Run: headless pygame with SDL's dummy video driver; simulated clock (each Clock.tick advances the game by its frame time, no real sleeping); random seed 0; keys injected as events and as key.get_pressed() state; no mouse input.
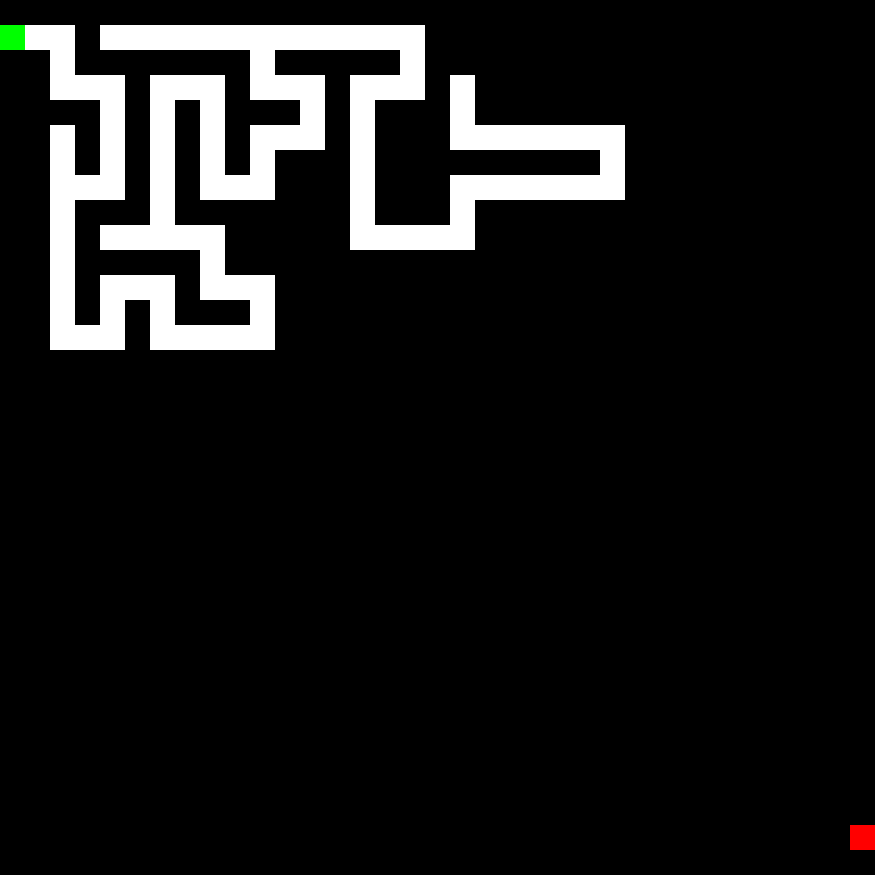
Frame 1 of 4 · flips 1–60 · no input
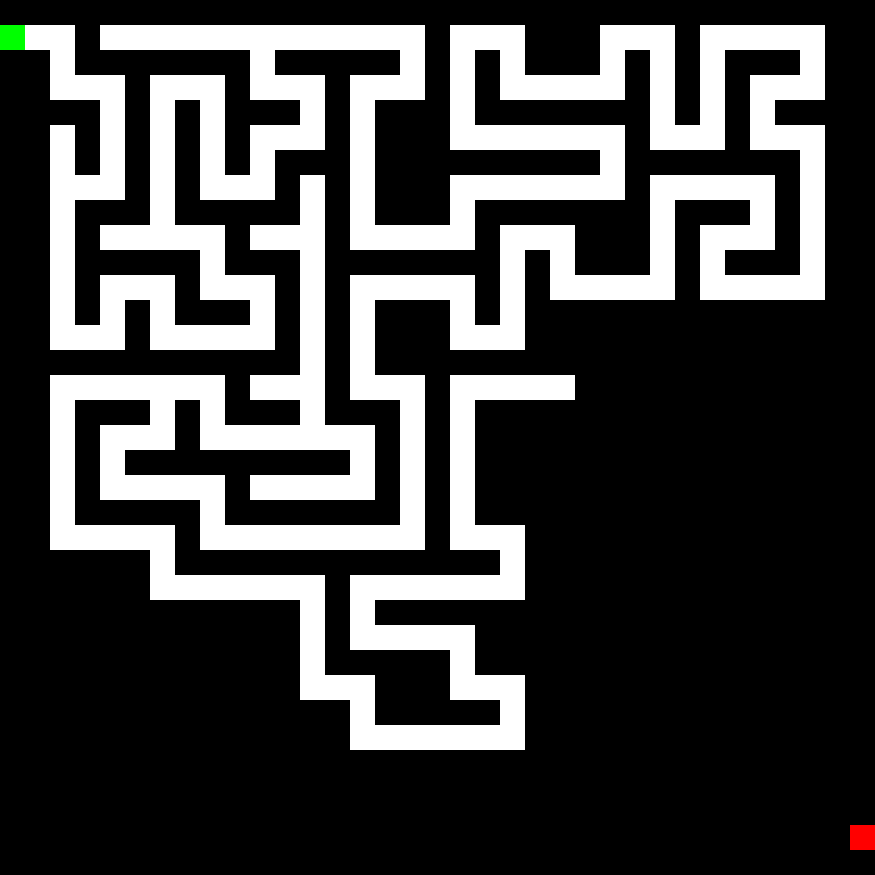
Frame 2 of 4 · flips 61–180 · tapped SPACE, RETURN · held RIGHT (→), D
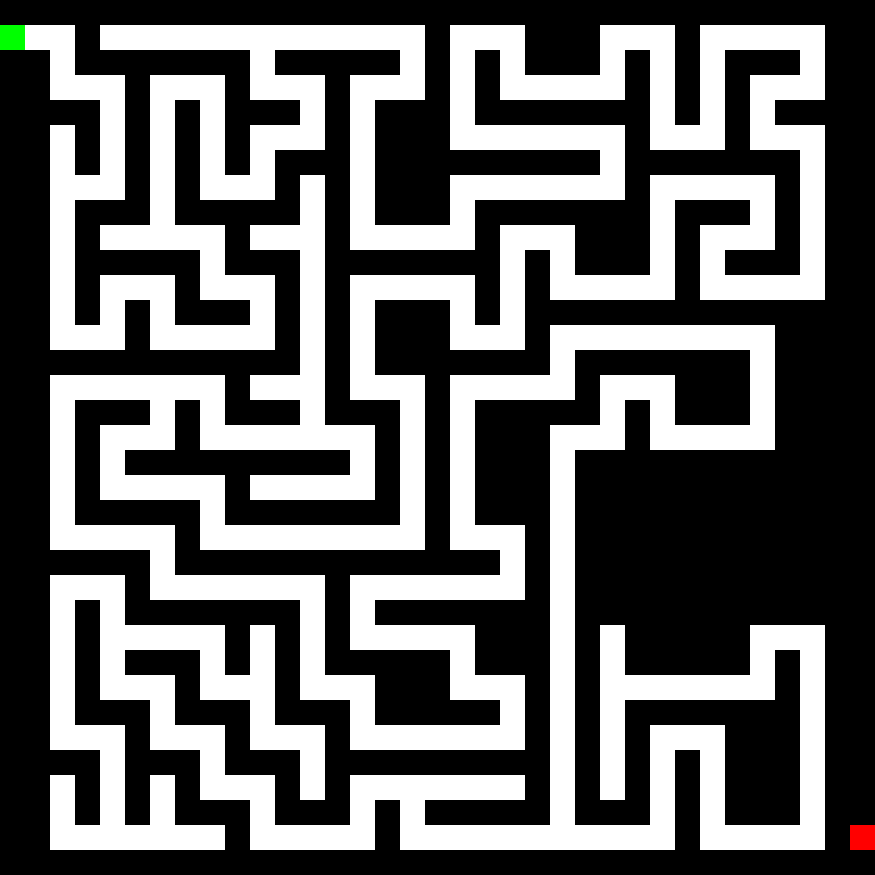
Frame 3 of 4 · flips 181–300 · held DOWN (↓), S
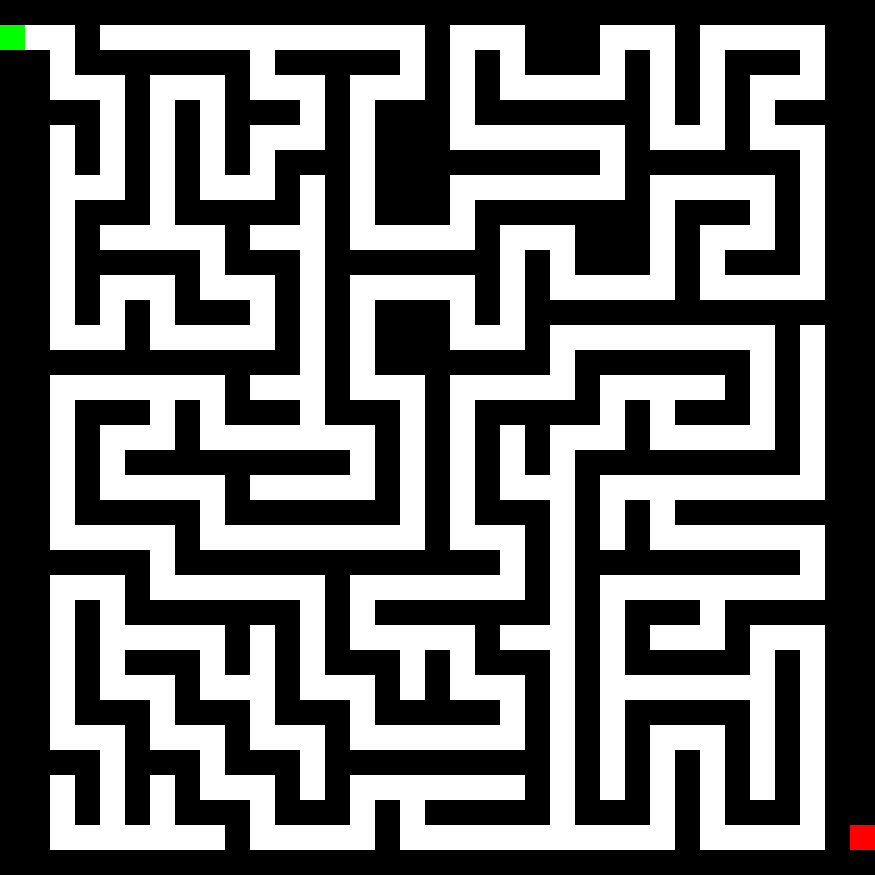
Frame 4 of 4 · flips 301–420 · held LEFT (←), A, UP (↑), W

The pygame program that drew these frames:

import pygame
import random
import sys

maze_size = 35  # taille du labyrinth
cote = 25  # coté d'une cellule

# Créer les matrices
case = [[0 for lig in range(maze_size)] for col in range(maze_size)]
pixel = [[ 0  for lig in range(maze_size)] for col in range(maze_size)]

# Données initiales
def main():
    for y in range(maze_size):
        for x in range(maze_size):
            case[x][y] = pygame.Rect(x * cote, y * cote, cote, cote)
    # placer les pixels et créer le labyrinthe
    init_pixel()
    create_maze()
    complexe()
    distance, _ = find_shortest_path((0, 1), (maze_size - 1, maze_size - 2))
    path = retrace_path((0, 1), (maze_size - 1, maze_size - 2), distance)
    draw_path(path)
    print("FINI")


def init_pixel(): # placer les pixels
    for x in range(maze_size):
        pixel[x][0] = "WALL"
        pixel[x][maze_size-1] = "WALL"
        pixel[0][x] = "WALL"
        pixel[maze_size-1][x] = "WALL"
    for i in range(1,maze_size-1):
        for j in range(1,maze_size-1):
            pixel[i][j] = False

def create_maze(): # Exploration exhaustive / Depth-first search
    x = 0
    y = 1
    x_position=[]
    y_position=[]

    while x != maze_size-1 or y != maze_size-2:
        if len(check(x,y)) >= 1:
            Dir = random.choice(check(x,y))
        else:
            Dir = []
        if Dir == "EAST":
            pixel[x+2][y] = True
            pixel[x+1][y] = True
            x_position.append(x)
            y_position.append(y)
            x += 2
        elif Dir == "WEST":
            pixel[x-2][y] = True
            pixel[x-1][y] = True
            x_position.append(x)
            y_position.append(y)
            x -= 2
        elif Dir == "SOUTH":
            pixel[x][y+2] = True
            pixel[x][y+1] = True
            x_position.append(x)
            y_position.append(y)
            y += 2
        elif Dir == "NORTH":
            pixel[x][y-2] = True
            pixel[x][y-1] = True
            x_position.append(x)
            y_position.append(y)
            y -= 2
        if Dir == [] :
            x_position.reverse()
            y_position.reverse()
            if len(x_position) != 0 :
                x = x_position[0]
                y = y_position[0]

                x_position.pop(0)
                y_position.pop(0)
                x_position.reverse()
                y_position.reverse()
            else:
                x = maze_size-1
                y = maze_size-2
                pixel[maze_size-2][maze_size-2] = True

        draw()
    pixel[0][1] = True #départ
    pixel[maze_size-1][maze_size-2] = True

def check(x,y): # regarder les cases autour
    Direction_possible = []
    if x+2 <= maze_size-1:
        if pixel[x+2][y] == False:
            Direction_possible.append("EAST")
    if x-2 >= 0:
        if pixel[x-2][y] == False:
            Direction_possible.append("WEST")
    if y+2 <= maze_size-1:
        if pixel[x][y+2] == False:
            Direction_possible.append("SOUTH")
    if y-2 >= 0:
        if pixel[x][y-2] == False:
            Direction_possible.append("NORTH")
    return Direction_possible

def complexe(): # rends le labyrinthe complexe en cassant des murs au hasard 
    for i in range(maze_size):
        x = random.randint(1, maze_size-1)
        y = random.randint(1, maze_size-1)
        if pixel[x][y] == False: 
            if pixel[x][y+1] == False and pixel[x][y-1] == False and pixel[x-1][y] == True and pixel[x+1][y] == True:
                pixel[x][y] = True
                draw()
            if pixel[x-1][y] == False and pixel[x-1][y] == False and pixel[x][y-1] == True and pixel[x][y+1] == True:
                pixel[x][y] = True
                draw()

def check_chemin(x,y): # regarder les cases autour pour chemin
    Direction_possible = []
    if x+1 <= maze_size-1:
        if pixel[x+1][y] == False:
            Direction_possible.append("E")
    if x-1 >= 0:
        if pixel[x-1][y] == False:
            Direction_possible.append("W")
    if y+1 <= maze_size-1:
        if pixel[x][y+1] == False:
            Direction_possible.append("S")
    if y-1 >= 0:
        if pixel[x][y-1] == False:
            Direction_possible.append("N")
    return Direction_possible

def find_shortest_path(start, end):  # TROUVER LE CHEMIN LE PLUS COURT
    distance = [[float('inf')] * maze_size for _ in range(maze_size)]
    distance[end[0]][end[1]] = 0

    queue = [end]
    visited = set()

    max_distance = 0
    max_possible_distance = (maze_size - 1) * 2  # la distance maximale possible dans le labyrinthe

    while queue:
        x, y = queue.pop(0)

        if (x, y) == start:
            break

        if (x, y) not in visited:
            visited.add((x, y))

            for dx, dy in [(0, 1), (1, 0), (0, -1), (-1, 0)]:
                nx, ny = x + dx, y + dy
                if 0 <= nx < maze_size and 0 <= ny < maze_size and pixel[nx][ny] != "WALL" and pixel[nx][ny] != False:
                    if distance[nx][ny] > distance[x][y] + 1:
                        distance[nx][ny] = distance[x][y] + 1
                        max_distance = max(max_distance, distance[nx][ny])
                        queue.append((nx, ny))

                        # Affiche la couleur pendant la recherche du chemin
                        color = lerp_color((255, 255, 0), (0, 0, 139), distance[nx][ny] / max_possible_distance)
                        screen.fill(color, (nx * cote, ny * cote, cote, cote))
                        pygame.display.update()
                        pygame.time.delay(5)  # ajustez cette valeur pour changer la vitesse de l'animation

    return distance, max_distance




def draw_path(path):  # affiche le chemin le plus court
    for x, y in path:
        screen.fill((0, 255, 0), (x * cote, y * cote, cote, cote))
    pygame.display.update()

def draw_progress(x, y):
    screen.fill((0, 0, 255), (x * cote, y * cote, cote, cote))
    pygame.display.update()
    pygame.time.delay(5)  # ajustez cette valeur pour changer la vitesse de l'animation


def retrace_path(start, end, distance):
    x, y = start
    path = []

    while (x, y) != end:
        for dx, dy in [(0, 1), (1, 0), (0, -1), (-1, 0)]:
            nx, ny = x + dx, y + dy
            if 0 <= nx < maze_size and 0 <= ny < maze_size and distance[nx][ny] == distance[x][y] - 1:
                path.append((nx, ny))
                x, y = nx, ny
                break

    return path

def clamp_color_value(value):
    return max(0, min(255, int(value)))

def lerp_color(color1, color2, t):
    r = clamp_color_value(color1[0] * (1 - t) + color2[0] * t)
    g = clamp_color_value(color1[1] * (1 - t) + color2[1] * t)
    b = clamp_color_value(color1[2] * (1 - t) + color2[2] * t)
    return (r, g, b)


def draw(): #affiche le labyrinthe
    for y in range(maze_size):
        for x in range(maze_size):
            if pixel[x][y] == True:
                coul = (255, 255, 255)
            elif pixel[x][y] == False:
                coul = (0, 0, 0)
            elif pixel[x][y] == "WALL":
                coul = (0, 0, 0)
            screen.fill(coul, (x * cote, y * cote, cote, cote))

    screen.fill((0, 255, 0), (0 * cote, 1 * cote, cote, cote)) #départ
    screen.fill((255, 0, 0), ((maze_size - 1) * cote, (maze_size - 2) * cote, cote, cote)) #arrivé
    pygame.display.update()

def replay():
    init_pixel()
    create_maze()
    complexe()
    print("FINI")

def quit_game():
    pygame.quit()
    sys.exit()

# Lancement du programme
pygame.init()
screen = pygame.display.set_mode((cote * maze_size, cote * maze_size))
pygame.display.set_caption("Labyrinth")
pygame.display.set_mode((cote * maze_size, cote * maze_size))

if __name__ == '__main__':
    main()
    running = True
    while running:
        for event in pygame.event.get():
            if event.type == pygame.KEYDOWN:
                if event.key == pygame.K_r:
                    replay()
                elif event.key == pygame.K_q:
                    quit_game()
            elif event.type == pygame.QUIT:
                quit_game()
